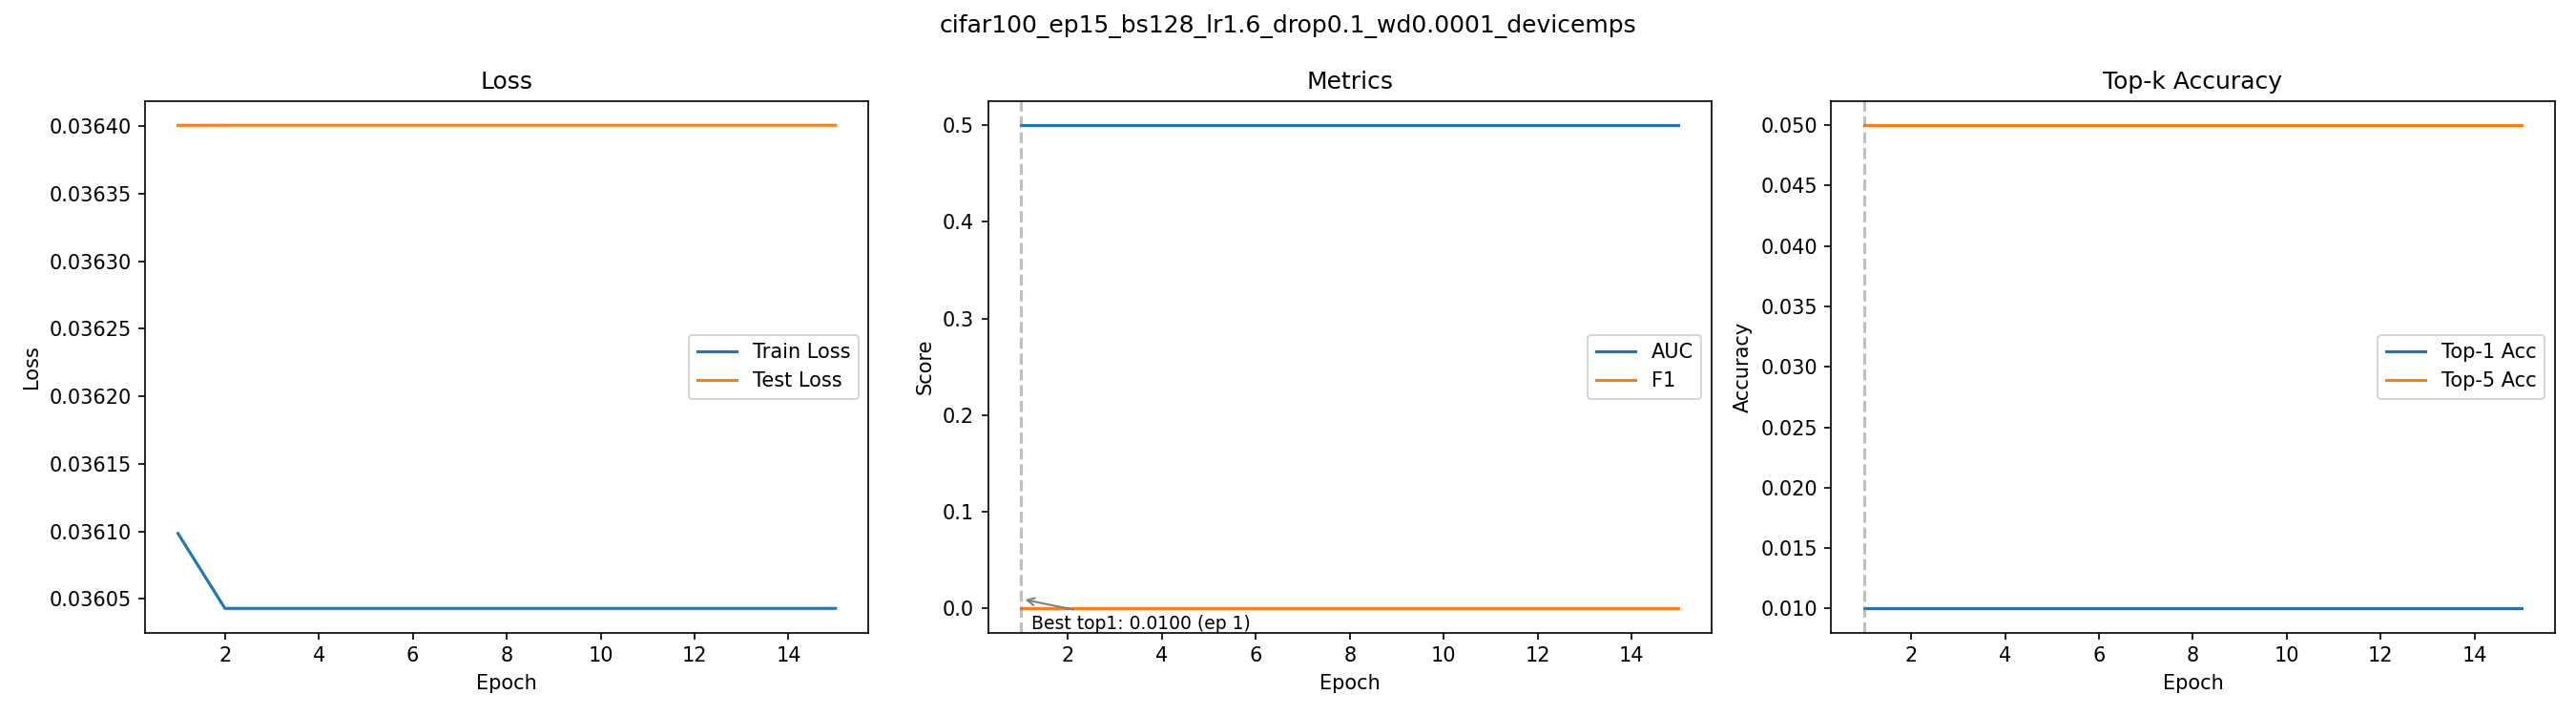

The table this chart was drawn from, first rows:
epoch, train_loss, test_loss, auc, f1, top1_acc, top5_acc
1, 0.0361, 0.0364, 0.5, 0.000198, 0.01, 0.05
2, 0.03604, 0.0364, 0.5, 0.000198, 0.01, 0.05
3, 0.03604, 0.0364, 0.5, 0.000198, 0.01, 0.05
4, 0.03604, 0.0364, 0.5, 0.000198, 0.01, 0.05
5, 0.03604, 0.0364, 0.5, 0.000198, 0.01, 0.05
6, 0.03604, 0.0364, 0.5, 0.000198, 0.01, 0.05
7, 0.03604, 0.0364, 0.5, 0.000198, 0.01, 0.05
8, 0.03604, 0.0364, 0.5, 0.000198, 0.01, 0.05
9, 0.03604, 0.0364, 0.5, 0.000198, 0.01, 0.05
10, 0.03604, 0.0364, 0.5, 0.000198, 0.01, 0.05
11, 0.03604, 0.0364, 0.5, 0.000198, 0.01, 0.05
12, 0.03604, 0.0364, 0.5, 0.000198, 0.01, 0.05
13, 0.03604, 0.0364, 0.5, 0.000198, 0.01, 0.05
14, 0.03604, 0.0364, 0.5, 0.000198, 0.01, 0.05
15, 0.03604, 0.0364, 0.5, 0.000198, 0.01, 0.05
